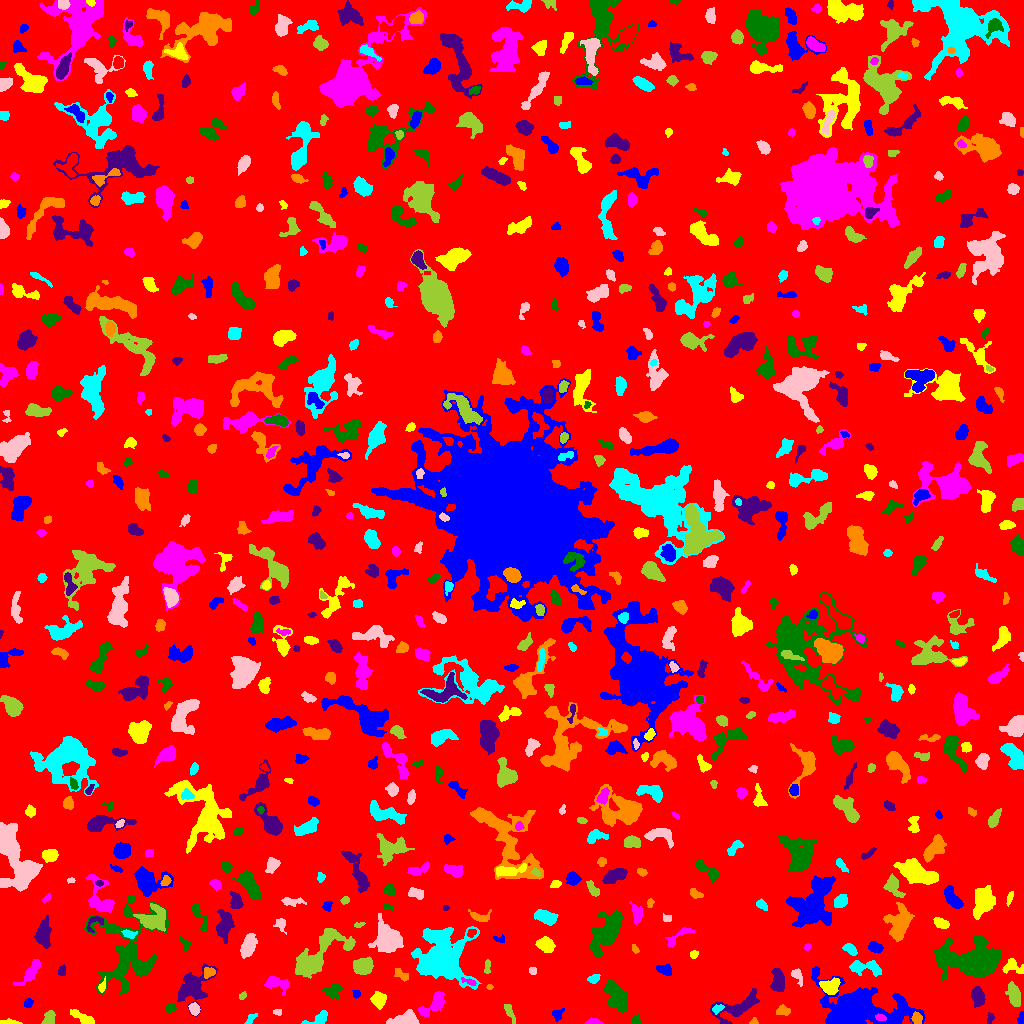

Values plotted in this chart, from the file beside it:
ID, X, Y, A, B, theta, total_flux, mu_max, mu_median, mu_mean, R_fwhm, R_e, R10, R90, x_start, x_end, y_start, y_end, area, greylevel
0, 510, 508.9, 297.1, 296.5, 0.1369, 1205819, 11.0, 1.0, 1.494, 44.71, 226, 84.48, 378.5, 0, 1023, 0, 1023, 807372, 1.494
1, 557.6, 9.128, 3.508, 2.474, 0.6536, 109.0, 3.0, 1.0, 1.019, 2.459, 3.29, 1.128, 4.983, 552, 564, 2, 15, 107, 5.019
2, 7.564, 1.017, 5.509, 1.035, -0.01259, 234.0, 7.0, 2.0, 2.69, 2.706, 2.523, 0.9772, 4.297, 0, 22, 0, 5, 87, 6.69
3, 592.5, 1.747, 4.095, 1.461, 0.05356, 154.0, 5.0, 2.0, 1.833, 2.523, 2.646, 0.9772, 4.297, 584, 603, 0, 6, 84, 5.833
4, 635.6, 2.545, 2.299, 2.067, 1.052, 200.0, 6.0, 2.0, 2.469, 3.478, 2.523, 0.9772, 3.909, 631, 640, 0, 10, 81, 6.469
5, 737.8, 16.08, 12.77, 5.065, 0.4597, 2026, 11.0, 3.0, 3.704, 5.642, 6.979, 2.459, 11.47, 710, 759, 0, 35, 547, 6.704
6, 753.9, 1.222, 1.858, 1.173, 0.1905, 36.0, 2.0, 1.0, 0.766, 2.932, 1.596, 0.5642, 2.706, 749, 758, 0, 6, 47, 5.766
7, 250.5, 4.634, 3.323, 1.626, 0.9317, 123.0, 3.0, 1.0, 1.482, 3.432, 2.706, 1.128, 4.334, 244, 257, 0, 10, 83, 5.482
8, 277.4, 11.37, 2.159, 1.545, -0.08922, 81.0, 3.0, 1.0, 1.528, 2.646, 2.257, 0.7979, 3.656, 273, 281, 8, 14, 53, 5.528
9, 48.83, 4.657, 3.643, 2.361, 1.129, 399.0, 6.0, 3.0, 2.714, 4.853, 3.568, 1.493, 5.614, 41, 55, 0, 13, 147, 6.714
10, 954.6, 24.46, 6.085, 2.784, -1.224, 689.0, 8.0, 2.0, 2.552, 5.015, 4.37, 1.693, 7.225, 945, 963, 8, 34, 270, 6.552
11, 1021, 4.861, 3.082, 1.426, 1.314, 231.0, 6.0, 3.0, 3.208, 3.785, 2.585, 0.9772, 3.949, 1017, 1023, 0, 12, 72, 7.208
12, 82.45, 5.657, 6.86, 2.197, -0.5296, 469.0, 5.0, 2.0, 2.322, 5.323, 4.514, 1.871, 6.91, 70, 94, 0, 14, 202, 7.322
13, 881.3, 5.773, 2.62, 1.598, -0.174, 181.0, 7.0, 2.0, 2.586, 2.459, 2.394, 0.7979, 3.949, 875, 886, 3, 10, 70, 13.59
14, 170.1, 15.34, 2.438, 1.928, 0.2159, 285.0, 8.0, 3.0, 3.353, 3.338, 2.706, 0.9772, 4.334, 165, 176, 11, 20, 85, 8.353
15, 990, 4.9, 2.909, 1.489, 1.41, 150.0, 5.0, 2.0, 2.143, 3.038, 2.585, 0.9772, 3.949, 987, 994, 0, 11, 70, 6.143
16, 916.7, 5.127, 2.651, 2.14, -1.301, 377.0, 8.0, 3.0, 3.427, 3.868, 3.038, 1.128, 4.853, 911, 922, 0, 12, 110, 11.43
17, 318, 4.428, 7.108, 2.407, 0.3552, 400.0, 6.0, 2.0, 2.26, 4.82, 3.989, 1.493, 6.129, 301, 327, 0, 13, 177, 6.26
18, 405.3, 3.656, 7.494, 2.842, 0.1044, 1256, 11.0, 4.0, 4.229, 5.382, 4.918, 1.954, 7.979, 386, 419, 0, 14, 297, 8.229
19, 509.2, 11.35, 5.083, 1.721, -1.142, 150.0, 3.0, 1.0, 1.19, 3.785, 3.29, 1.128, 5.171, 504, 515, 0, 19, 126, 5.19
20, 109.8, 18.43, 4.074, 3.274, 1.045, 884.0, 10.0, 3.0, 3.73, 5.046, 4.297, 1.693, 7.092, 103, 118, 5, 26, 237, 8.73
21, 27.68, 20.46, 2.17, 1.891, 1.212, 212.0, 7.0, 2.0, 2.684, 2.764, 2.459, 0.9772, 4.068, 24, 33, 16, 25, 79, 6.684
22, 379.4, 22.93, 3.746, 3.288, -1.456, 835.0, 9.0, 4.0, 4.093, 5.015, 4.26, 1.693, 6.887, 370, 386, 14, 32, 204, 7.093
23, 433.7, 19.24, 8.621, 3.535, 0.7035, 921.0, 7.0, 3.0, 2.869, 5.352, 5.726, 2.185, 8.867, 418, 444, 7, 32, 321, 5.869
24, 615.5, 28.5, 8.825, 4.152, -1.032, 1676, 9.0, 3.0, 3.359, 5.698, 7.001, 2.585, 11.17, 604, 627, 11, 44, 499, 6.359
25, 977.5, 27.97, 4.247, 2.721, -1.331, 911.0, 10.0, 3.0, 3.944, 5.109, 4.222, 1.693, 6.91, 971, 985, 16, 37, 231, 7.944
26, 783, 12.77, 3.345, 2.304, -0.07776, 293.0, 6.0, 2.0, 2.382, 4.184, 3.432, 1.262, 5.232, 776, 790, 8, 19, 123, 6.382
27, 717.1, 14.59, 2.982, 1.736, 0.4186, 194.0, 6.0, 2.0, 2.282, 3.192, 2.764, 0.9772, 4.406, 712, 724, 9, 19, 85, 9.282
28, 194.2, 14.44, 2.958, 2.297, -1.074, 555.0, 9.0, 5.0, 4.703, 4.406, 3.385, 1.382, 5.232, 188, 200, 8, 21, 118, 9.703
29, 242.5, 27.15, 2.023, 1.375, 0.8461, 82.0, 3.0, 2.0, 1.547, 2.932, 2.111, 0.7979, 3.29, 239, 246, 24, 32, 53, 5.547
30, 929.1, 30.53, 3.452, 2.349, -0.3486, 289.0, 5.0, 2.0, 2.035, 4.068, 3.613, 1.382, 5.47, 921, 936, 25, 36, 142, 6.035
31, 356.2, 29.21, 2.075, 1.821, -1.435, 81.0, 3.0, 1.0, 1.35, 2.585, 2.257, 0.7979, 3.742, 352, 360, 25, 33, 60, 5.35
32, 101.9, 36.7, 2.967, 1.61, 1.208, 188.0, 6.0, 2.0, 2.474, 3.192, 2.523, 0.9772, 4.222, 98, 105, 31, 47, 76, 8.474
33, 276.7, 40.09, 6.645, 3.456, -0.2547, 805.0, 7.0, 3.0, 3.194, 5.754, 5.171, 2.034, 7.939, 264, 289, 28, 47, 252, 6.194
34, 332.6, 31.9, 4.045, 3.316, 0.1475, 731.0, 9.0, 3.0, 3.711, 4.37, 4.297, 1.596, 6.84, 322, 342, 25, 40, 197, 6.711
35, 778, 41.73, 5.809, 2.83, -1.462, 880.0, 10.0, 3.0, 3.177, 4.514, 4.754, 1.693, 7.818, 770, 784, 32, 55, 277, 7.177
36, 489.6, 36.41, 1.56, 1.33, 0.1155, 56.0, 3.0, 2.0, 1.6, 2.394, 1.871, 0.5642, 2.932, 486, 493, 34, 39, 35, 7.6
37, 439, 63.68, 10.38, 10.2, 0.6041, 30549, 94.0, 7.0, 14.78, 7.485, 9.097, 3.338, 19.83, 411, 481, 34, 97, 2067, 16.78
38, 797.2, 48.64, 3.981, 2.23, -1.114, 206.0, 4.0, 1.0, 1.635, 4.184, 3.192, 1.262, 5.441, 791, 802, 37, 55, 126, 5.635
39, 1015, 27.96, 5.404, 2.547, -1.321, 568.0, 5.0, 2.0, 2.119, 5.754, 4.583, 1.871, 7.269, 1005, 1020, 17, 42, 268, 6.119
40, 696.6, 41.82, 9.232, 4.827, -0.1302, 1301, 8.0, 2.0, 2.502, 6.457, 6.077, 2.326, 10.22, 675, 712, 29, 52, 520, 6.502
41, 857.4, 14.63, 18.37, 8.475, -0.1732, 21008, 44.0, 4.0, 8.816, 9.997, 10.43, 3.989, 21.31, 811, 925, 0, 57, 2383, 11.82
42, 829.9, 36.65, 4.445, 3.29, -0.0387, 1238, 13.0, 4.0, 4.893, 4.918, 4.549, 1.693, 7.485, 819, 840, 29, 46, 253, 10.89
43, 469.6, 41.53, 3.978, 1.401, -0.3511, 204.0, 7.0, 2.0, 2.582, 2.585, 2.646, 0.9772, 4.26, 461, 476, 38, 46, 79, 10.58
44, 127.9, 71.82, 23.8, 16.31, -1.546, 5427, 10.0, 2.0, 2.85, 8.195, 13.6, 4.618, 21.72, 84, 168, 28, 128, 1904, 5.85
45, 192.6, 36.25, 9.489, 6.469, 0.9298, 2290, 8.0, 3.0, 3.418, 9.339, 7.919, 3.038, 12.72, 177, 218, 7, 60, 670, 6.418
46, 401.8, 48.43, 4.264, 2.083, -0.5558, 222.0, 4.0, 2.0, 1.82, 4.583, 3.338, 1.262, 5.47, 394, 408, 42, 55, 122, 5.82
47, 593.4, 44.31, 2.789, 2.044, 0.3424, 217.0, 5.0, 2.0, 2.237, 3.523, 2.985, 1.128, 4.82, 587, 600, 40, 49, 97, 6.237
48, 532.4, 52.35, 1.678, 1.562, 0.1639, 81.0, 3.0, 1.0, 1.397, 2.985, 2.111, 0.7979, 3.192, 529, 536, 49, 56, 58, 6.397
49, 487, 55.86, 3.869, 1.274, 1.466, 74.0, 3.0, 1.0, 0.9024, 1.954, 2.523, 0.7979, 3.989, 484, 490, 50, 64, 82, 5.902
50, 562.6, 52.62, 8.087, 4.35, 0.518, 688.0, 7.0, 2.0, 2.024, 3.656, 5.323, 1.871, 8.593, 546, 580, 38, 63, 340, 6.024
51, 664.8, 53.61, 4.172, 2.266, -0.3037, 368.0, 5.0, 2.5, 2.521, 4.82, 3.868, 1.493, 5.863, 656, 671, 48, 59, 146, 6.521
52, 1014, 56.67, 5.997, 3.429, -0.3015, 481.0, 6.0, 2.0, 2.405, 5.232, 4.478, 1.693, 6.91, 1002, 1023, 50, 65, 200, 6.405
53, 30.48, 51.4, 8.327, 2.576, 0.8927, 836.0, 7.0, 3.0, 3.108, 5.863, 5.202, 2.034, 8.117, 13, 40, 38, 64, 269, 6.108
54, 975.5, 62.41, 13.7, 7.067, -0.03513, 18539, 41.0, 7.0, 10.88, 9.805, 10.06, 3.868, 18.21, 933, 1001, 43, 89, 1704, 13.88
55, 62.02, 51.95, 2.541, 1.639, 1.536, 84.0, 2.0, 1.0, 1.077, 4.37, 2.523, 1.128, 4.029, 58, 65, 48, 59, 78, 6.077
56, 209.1, 51.16, 2.878, 2.309, 0.3489, 268.0, 5.0, 2.0, 2.436, 4.107, 3.241, 1.262, 4.983, 204, 215, 45, 56, 110, 8.436
57, 864.6, 56.36, 8.538, 3.128, -0.04143, 913.0, 8.0, 2.0, 2.853, 5.47, 5.202, 1.954, 8.556, 849, 881, 47, 63, 320, 6.853
58, 247.8, 76.59, 5.069, 2.906, 1.166, 862.0, 8.0, 2.0, 2.845, 5.754, 4.754, 1.871, 7.797, 240, 257, 65, 90, 303, 7.845
59, 363.5, 57.41, 4.4, 3.65, 0.2081, 1922, 16.0, 6.0, 6.343, 5.997, 5.109, 2.034, 8.215, 353, 373, 49, 67, 303, 9.343
... 716 more rows
